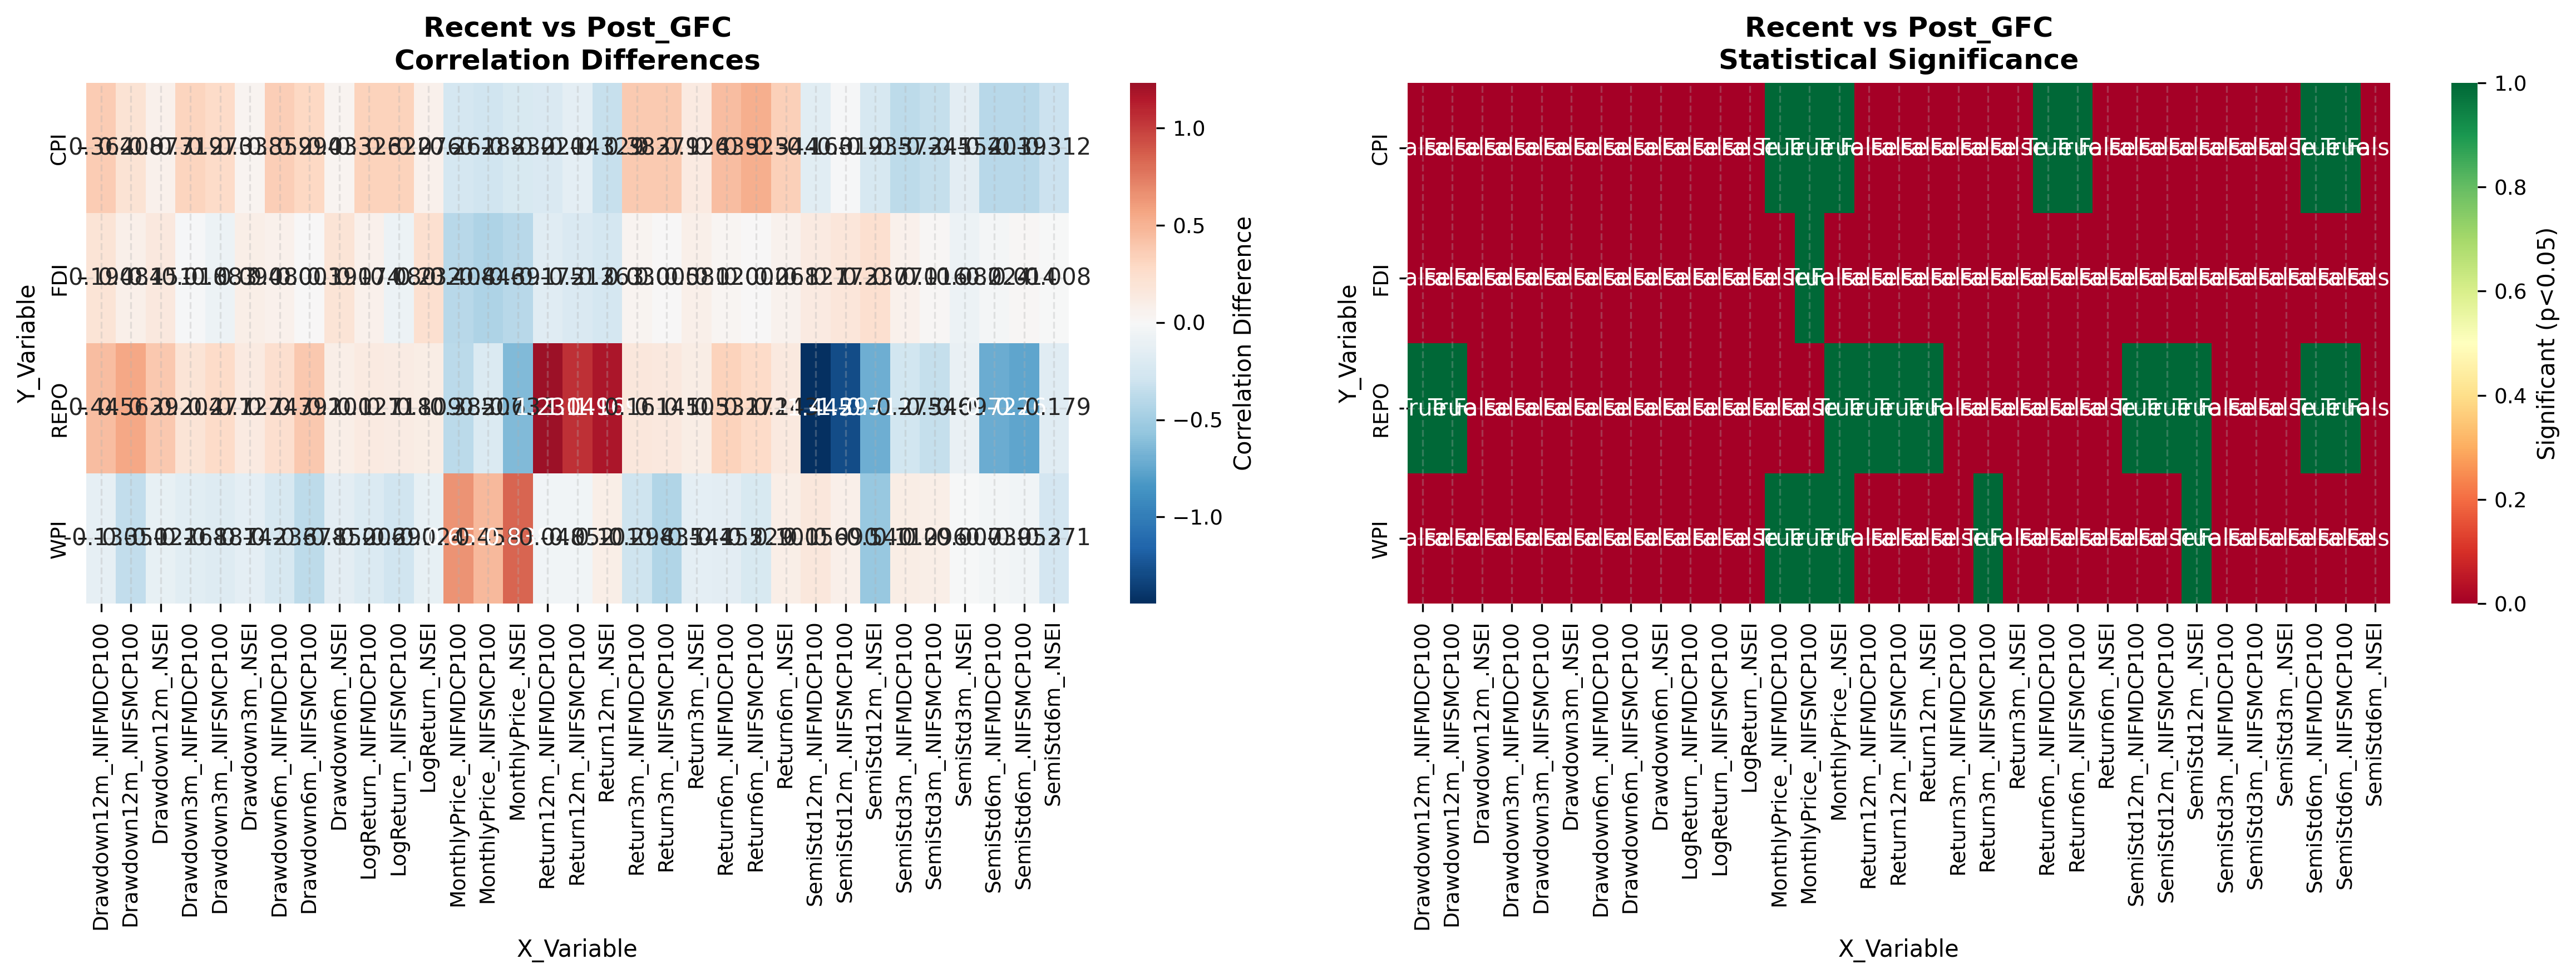

Data behind this chart, as committed beside it:
Y_Variable, X_Variable, Regime1_Corr, Regime2_Corr, Difference, Z_Statistic, P_Value, Significant_5pct, Significant_1pct
CPI, MonthlyPrice_.NSEI, -0.6033, -0.8329, -0.2295, -2.259, 0.02387, True, False
CPI, MonthlyPrice_.NIFMDCP100, -0.5349, -0.7957, -0.2608, -2.218, 0.02658, True, False
CPI, MonthlyPrice_.NIFSMCP100, -0.4631, -0.7516, -0.2885, -2.152, 0.03141, True, False
CPI, LogReturn_.NSEI, -0.1308, -0.05465, 0.07611, 0.3477, 0.7281, False, False
CPI, LogReturn_.NIFMDCP100, -0.1918, 0.1344, 0.3262, 1.492, 0.1358, False, False
CPI, LogReturn_.NIFSMCP100, -0.1689, 0.1529, 0.3218, 1.47, 0.1416, False, False
CPI, Return3m_.NSEI, -0.2166, -0.09078, 0.1259, 0.5845, 0.5589, False, False
CPI, Return3m_.NIFMDCP100, -0.2244, 0.1572, 0.3816, 1.751, 0.07995, False, False
CPI, Return3m_.NIFSMCP100, -0.1675, 0.2111, 0.3786, 1.736, 0.08261, False, False
CPI, Return6m_.NSEI, -0.2418, 0.1018, 0.3436, 1.579, 0.1143, False, False
CPI, Return6m_.NIFMDCP100, -0.1581, 0.2814, 0.4394, 2.031, 0.04228, True, False
CPI, Return6m_.NIFSMCP100, -0.1953, 0.3296, 0.5248, 2.445, 0.01448, True, False
CPI, Return12m_.NSEI, 0.2823, -0.04624, -0.3286, -1.523, 0.1277, False, False
CPI, Return12m_.NIFMDCP100, 0.2983, 0.0783, -0.22, -1.037, 0.2995, False, False
CPI, Return12m_.NIFSMCP100, 0.1762, 0.03359, -0.1426, -0.6539, 0.5132, False, False
CPI, Drawdown3m_.NSEI, -0.1163, -0.07866, 0.03769, 0.1723, 0.8632, False, False
CPI, Drawdown3m_.NIFMDCP100, -0.1294, 0.1895, 0.3189, 1.457, 0.145, False, False
CPI, Drawdown3m_.NIFSMCP100, -0.06571, 0.207, 0.2728, 1.249, 0.2117, False, False
CPI, Drawdown6m_.NSEI, -0.07354, -0.04064, 0.0329, 0.1494, 0.8812, False, False
CPI, Drawdown6m_.NIFMDCP100, -0.1122, 0.2467, 0.3589, 1.65, 0.09886, False, False
CPI, Drawdown6m_.NIFSMCP100, 0.007796, 0.3016, 0.2938, 1.374, 0.1694, False, False
CPI, Drawdown12m_.NSEI, 0.05401, 0.1309, 0.07686, 0.3511, 0.7255, False, False
CPI, Drawdown12m_.NIFMDCP100, -0.02735, 0.3368, 0.3641, 1.71, 0.0872, False, False
CPI, Drawdown12m_.NIFSMCP100, 0.05625, 0.2647, 0.2085, 0.9728, 0.3306, False, False
CPI, SemiStd3m_.NSEI, 0.1452, -0.00637, -0.1516, -0.6908, 0.4897, False, False
CPI, SemiStd3m_.NIFMDCP100, 0.0519, -0.3206, -0.3725, -1.739, 0.08195, False, False
CPI, SemiStd3m_.NIFSMCP100, -0.03074, -0.3758, -0.3451, -1.65, 0.09898, False, False
CPI, SemiStd6m_.NSEI, 0.1977, -0.1141, -0.3118, -1.426, 0.154, False, False
CPI, SemiStd6m_.NIFMDCP100, -0.08247, -0.4831, -0.4006, -2.011, 0.04429, True, False
CPI, SemiStd6m_.NIFSMCP100, -0.1864, -0.5797, -0.3932, -2.143, 0.03213, True, False
CPI, SemiStd12m_.NSEI, 0.1701, -0.06503, -0.2352, -1.073, 0.2835, False, False
CPI, SemiStd12m_.NIFMDCP100, -0.2721, -0.4352, -0.163, -0.847, 0.397, False, False
CPI, SemiStd12m_.NIFSMCP100, -0.2772, -0.2962, -0.01898, -0.09362, 0.9254, False, False
WPI, MonthlyPrice_.NSEI, -0.749, 0.0886, 0.8376, 4.797, 1.6131873263880436e-06, True, True
WPI, MonthlyPrice_.NIFMDCP100, -0.5586, 0.09413, 0.6527, 3.283, 0.001027, True, True
WPI, MonthlyPrice_.NIFSMCP100, -0.3581, 0.09988, 0.458, 2.15, 0.03154, True, False
WPI, LogReturn_.NSEI, -0.066, -0.1903, -0.1243, -0.5728, 0.5668, False, False
WPI, LogReturn_.NIFMDCP100, -0.09417, -0.3001, -0.2059, -0.974, 0.3301, False, False
WPI, LogReturn_.NIFSMCP100, -0.05175, -0.3419, -0.2901, -1.378, 0.1681, False, False
WPI, Return3m_.NSEI, -0.2848, -0.4285, -0.1437, -0.7475, 0.4548, False, False
WPI, Return3m_.NIFMDCP100, -0.2243, -0.5226, -0.2982, -1.592, 0.1114, False, False
WPI, Return3m_.NIFSMCP100, -0.1171, -0.5525, -0.4354, -2.283, 0.02243, True, False
WPI, Return6m_.NSEI, -0.4409, -0.3411, 0.0998, 0.5342, 0.5932, False, False
WPI, Return6m_.NIFMDCP100, -0.3148, -0.4698, -0.1551, -0.8331, 0.4048, False, False
WPI, Return6m_.NIFSMCP100, -0.2202, -0.4496, -0.2294, -1.179, 0.2385, False, False
WPI, Return12m_.NSEI, -0.2025, -0.1017, 0.1008, 0.4676, 0.6401, False, False
WPI, Return12m_.NIFMDCP100, -0.08952, -0.1376, -0.04811, -0.2207, 0.8253, False, False
WPI, Return12m_.NIFSMCP100, -0.1262, -0.1785, -0.05231, -0.2425, 0.8084, False, False
WPI, Drawdown3m_.NSEI, -0.233, -0.3749, -0.142, -0.71, 0.4777, False, False
WPI, Drawdown3m_.NIFMDCP100, -0.1381, -0.3063, -0.1682, -0.8033, 0.4218, False, False
WPI, Drawdown3m_.NIFSMCP100, -0.1153, -0.3021, -0.1868, -0.8872, 0.375, False, False
WPI, Drawdown6m_.NSEI, -0.3255, -0.476, -0.1504, -0.8145, 0.4153, False, False
WPI, Drawdown6m_.NIFMDCP100, -0.1648, -0.4013, -0.2365, -1.172, 0.2412, False, False
WPI, Drawdown6m_.NIFSMCP100, -0.02323, -0.4013, -0.378, -1.819, 0.06884, False, False
WPI, Drawdown12m_.NSEI, -0.3785, -0.5005, -0.122, -0.6868, 0.4922, False, False
WPI, Drawdown12m_.NIFMDCP100, -0.2685, -0.3986, -0.1301, -0.6641, 0.5066, False, False
WPI, Drawdown12m_.NIFSMCP100, -0.1205, -0.4705, -0.35, -1.764, 0.07776, False, False
WPI, SemiStd3m_.NSEI, 0.4146, 0.4078, -0.006768, -0.03688, 0.9706, False, False
WPI, SemiStd3m_.NIFMDCP100, 0.2317, 0.3436, 0.1118, 0.5528, 0.5804, False, False
WPI, SemiStd3m_.NIFSMCP100, 0.2667, 0.3625, 0.0958, 0.4819, 0.6299, False, False
... 72 more rows
